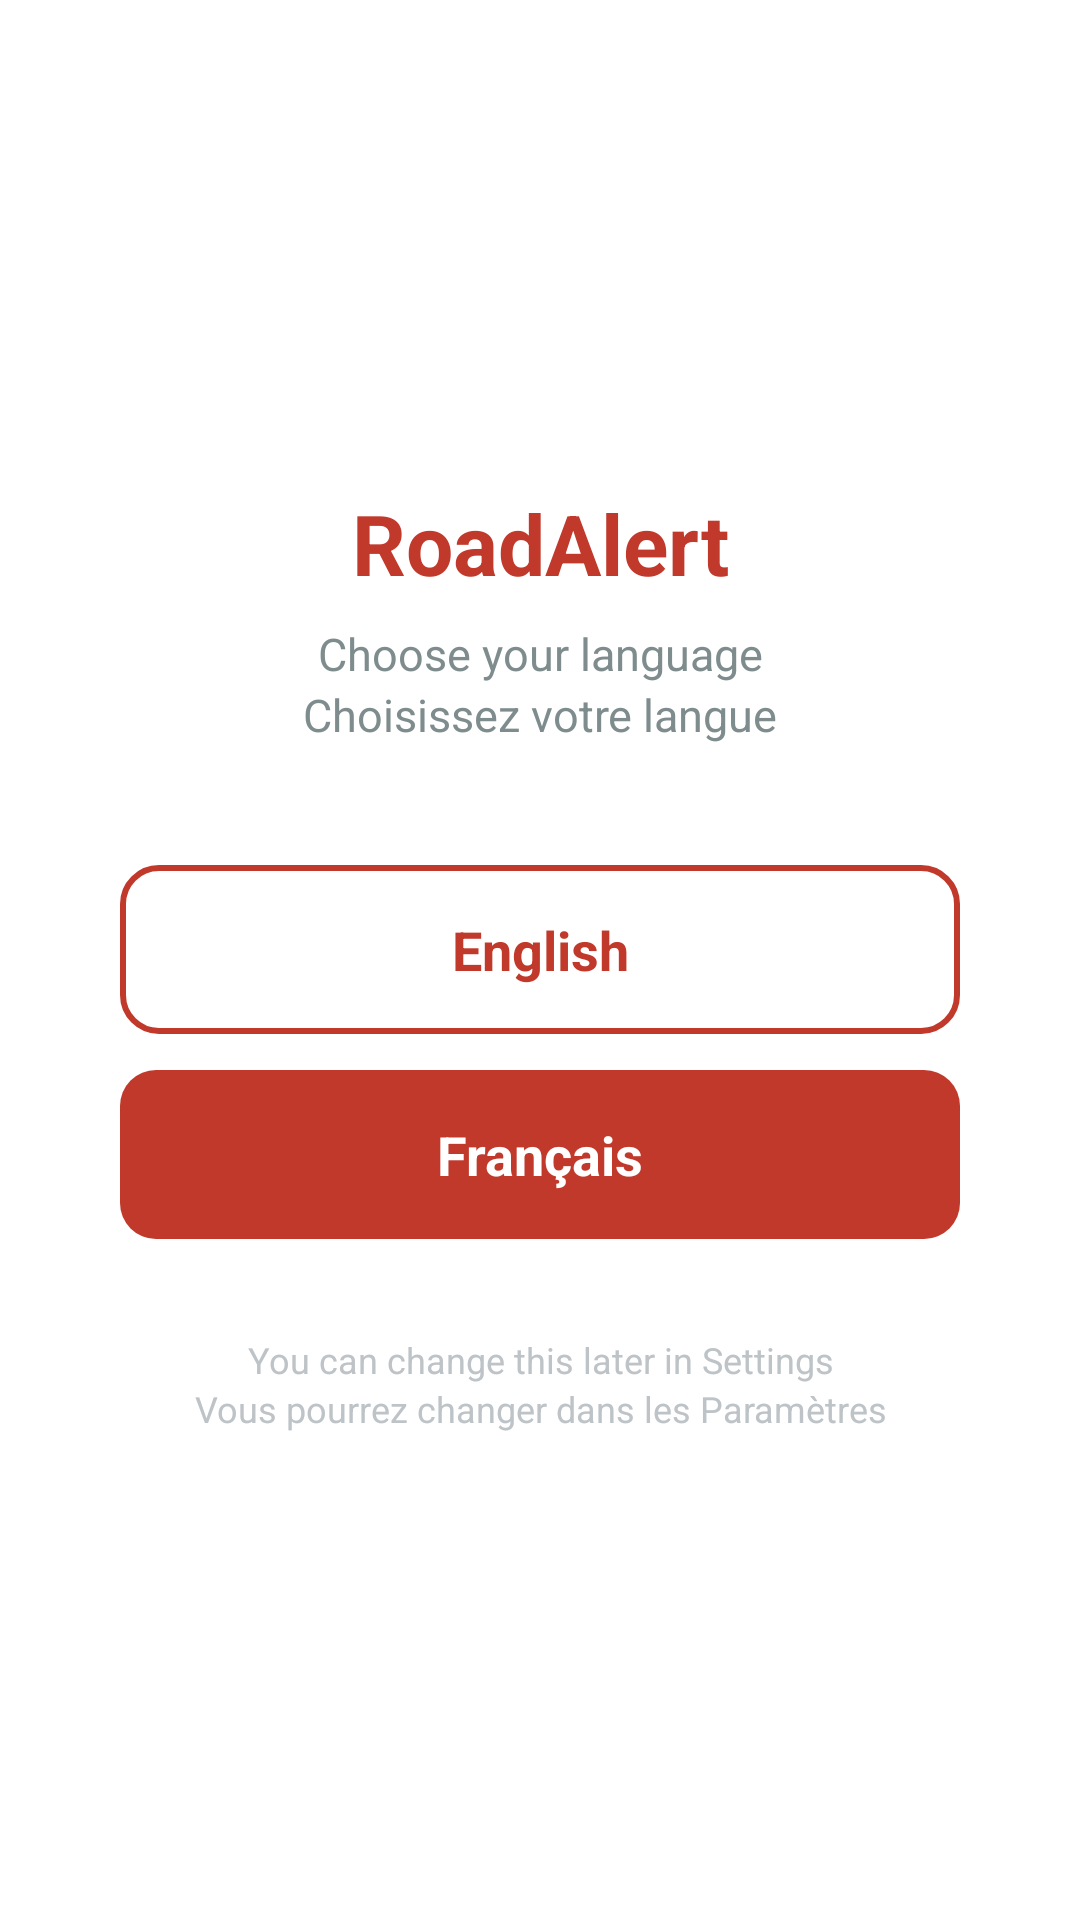

Produce the Android XML layout that renders to this screen, including the resource entries it uses.
<!-- AndroidManifest.xml: application theme Theme.RoadAlertCameroun -->
<!-- res/layout/activity_language_selection.xml -->
<?xml version="1.0" encoding="utf-8"?>
<LinearLayout
    xmlns:android="http://schemas.android.com/apk/res/android"
    android:layout_width="match_parent"
    android:layout_height="match_parent"
    android:orientation="vertical"
    android:gravity="center"
    android:padding="40dp"
    android:background="#FFFFFF">

    <TextView
        android:layout_width="match_parent"
        android:layout_height="wrap_content"
        android:text="@string/language_title"
        android:textSize="28sp"
        android:textStyle="bold"
        android:textColor="#C0392B"
        android:gravity="center"
        android:layout_marginBottom="8dp"/>

    <TextView
        android:layout_width="match_parent"
        android:layout_height="wrap_content"
        android:text="@string/language_subtitle_en"
        android:textSize="15sp"
        android:textColor="#7F8C8D"
        android:gravity="center"/>

    <TextView
        android:layout_width="match_parent"
        android:layout_height="wrap_content"
        android:text="@string/language_subtitle_fr"
        android:textSize="15sp"
        android:textColor="#7F8C8D"
        android:gravity="center"
        android:layout_marginBottom="40dp"/>

    <TextView
        android:id="@+id/btnEnglish"
        android:layout_width="match_parent"
        android:layout_height="wrap_content"
        android:text="@string/language_btn_english"
        android:textSize="18sp"
        android:textStyle="bold"
        android:textColor="#C0392B"
        android:gravity="center"
        android:padding="16dp"
        android:background="@drawable/shape_btn_language_outline"
        android:layout_marginBottom="12dp"
        android:clickable="true"
        android:focusable="true"/>

    <TextView
        android:id="@+id/btnFrancais"
        android:layout_width="match_parent"
        android:layout_height="wrap_content"
        android:text="@string/language_btn_french"
        android:textSize="18sp"
        android:textStyle="bold"
        android:textColor="#FFFFFF"
        android:gravity="center"
        android:padding="16dp"
        android:background="@drawable/shape_btn_language_filled"
        android:clickable="true"
        android:focusable="true"/>

    <Space
        android:layout_width="match_parent"
        android:layout_height="32dp"/>

    <TextView
        android:layout_width="match_parent"
        android:layout_height="wrap_content"
        android:text="@string/language_note_en"
        android:textSize="12sp"
        android:textColor="#BDC3C7"
        android:gravity="center"/>

    <TextView
        android:layout_width="match_parent"
        android:layout_height="wrap_content"
        android:text="@string/language_note_fr"
        android:textSize="12sp"
        android:textColor="#BDC3C7"
        android:gravity="center"/>

</LinearLayout>
<!-- resources referenced by this layout -->
<resources>
  <!-- drawable shape_btn_language_filled (drawable) -->
  <?xml version="1.0" encoding="utf-8"?>
  <shape xmlns:android="http://schemas.android.com/apk/res/android"
      android:shape="rectangle">
      <corners android:radius="12dp"/>
      <solid android:color="#C0392B"/>
  </shape>
  <!-- drawable shape_btn_language_outline (drawable) -->
  <?xml version="1.0" encoding="utf-8"?>
  <shape xmlns:android="http://schemas.android.com/apk/res/android"
      android:shape="rectangle">
      <corners android:radius="12dp"/>
      <solid android:color="#FFFFFF"/>
      <stroke android:width="2dp" android:color="#C0392B"/>
  </shape>
  <string name="language_btn_english">English</string>
  <string name="language_btn_french">Fran\u00e7ais</string>
  <string name="language_note_en">You can change this later in Settings</string>
  <string name="language_note_fr">Vous pourrez changer dans les Param\u00e8tres</string>
  <string name="language_subtitle_en">Choose your language</string>
  <string name="language_subtitle_fr">Choisissez votre langue</string>
  <string name="language_title">RoadAlert</string>
  <style name="Theme.RoadAlertCameroun" parent="Base.Theme.RoadAlertCameroun" />
  <style name="Base.Theme.RoadAlertCameroun" parent="Theme.Material3.DayNight.NoActionBar">
          
          
      </style>
</resources>
